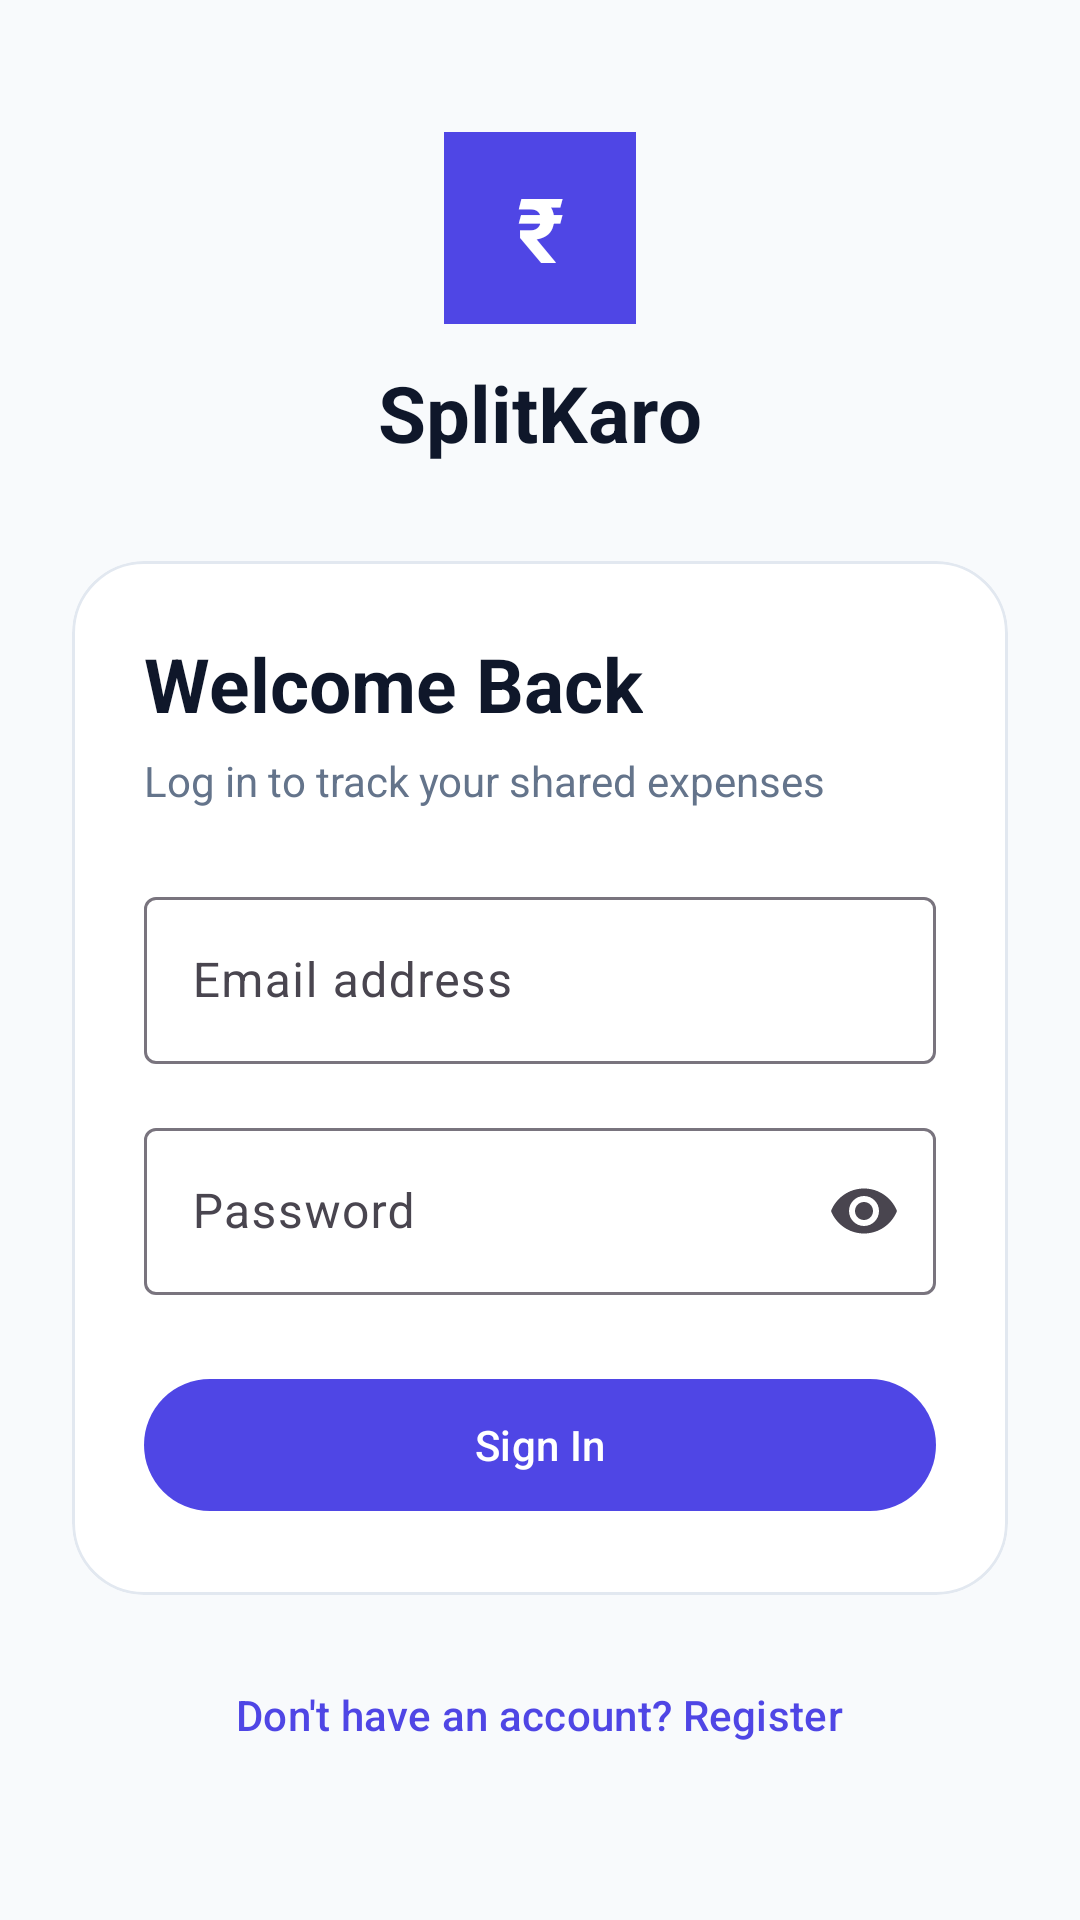

This screen was rendered from an Android layout file. Write that file and the resources it references.
<!-- AndroidManifest.xml: application theme Theme.StudentExpenseTrackerAndroid -->
<!-- res/layout/activity_main.xml -->
<?xml version="1.0" encoding="utf-8"?>
<ScrollView xmlns:android="http://schemas.android.com/apk/res/android"
    android:layout_width="match_parent"
    android:layout_height="match_parent"
    android:background="@color/screen_background"
    android:fillViewport="true">

    <LinearLayout
        android:layout_width="match_parent"
        android:layout_height="match_parent"
        android:gravity="center"
        android:orientation="vertical"
        android:padding="24dp">

        <TextView
            android:layout_width="64dp"
            android:layout_height="64dp"
            android:background="@color/primary"
            android:gravity="center"
            android:text="₹"
            android:textColor="@color/white"
            android:textSize="30sp"
            android:textStyle="bold" />

        <TextView
            android:layout_width="wrap_content"
            android:layout_height="wrap_content"
            android:layout_marginTop="12dp"
            android:text="SplitKaro"
            android:textColor="@color/text_primary"
            android:textSize="26sp"
            android:textStyle="bold" />

        <com.google.android.material.card.MaterialCardView
            android:layout_width="match_parent"
            android:layout_height="wrap_content"
            android:layout_marginTop="32dp"
            app:cardBackgroundColor="@color/surface"
            app:cardCornerRadius="24dp"
            app:strokeColor="@color/outline"
            app:strokeWidth="1dp"
            xmlns:app="http://schemas.android.com/apk/res-auto">

            <LinearLayout
                android:layout_width="match_parent"
                android:layout_height="wrap_content"
                android:orientation="vertical"
                android:padding="24dp">

                <TextView
                    android:layout_width="wrap_content"
                    android:layout_height="wrap_content"
                    android:text="Welcome Back"
                    android:textColor="@color/text_primary"
                    android:textSize="25sp"
                    android:textStyle="bold" />

                <TextView
                    android:layout_width="wrap_content"
                    android:layout_height="wrap_content"
                    android:layout_marginTop="6dp"
                    android:text="Log in to track your shared expenses"
                    android:textColor="@color/text_secondary" />

                <com.google.android.material.textfield.TextInputLayout
                    android:id="@+id/emailLayout"
                    style="@style/Widget.Material3.TextInputLayout.OutlinedBox"
                    android:layout_width="match_parent"
                    android:layout_height="wrap_content"
                    android:layout_marginTop="24dp"
                    android:hint="Email address">

                    <com.google.android.material.textfield.TextInputEditText
                        android:id="@+id/emailInput"
                        android:layout_width="match_parent"
                        android:layout_height="wrap_content"
                        android:autofillHints="emailAddress"
                        android:inputType="textEmailAddress" />
                </com.google.android.material.textfield.TextInputLayout>

                <com.google.android.material.textfield.TextInputLayout
                    android:id="@+id/passwordLayout"
                    style="@style/Widget.Material3.TextInputLayout.OutlinedBox"
                    android:layout_width="match_parent"
                    android:layout_height="wrap_content"
                    android:layout_marginTop="16dp"
                    android:hint="Password"
                    app:endIconMode="password_toggle">

                    <com.google.android.material.textfield.TextInputEditText
                        android:id="@+id/passwordInput"
                        android:layout_width="match_parent"
                        android:layout_height="wrap_content"
                        android:autofillHints="password"
                        android:inputType="textPassword" />
                </com.google.android.material.textfield.TextInputLayout>

                <com.google.android.material.button.MaterialButton
                    android:id="@+id/signInButton"
                    android:layout_width="match_parent"
                    android:layout_height="52dp"
                    android:layout_marginTop="24dp"
                    android:text="Sign In" />

                <com.google.android.material.progressindicator.CircularProgressIndicator
                    android:id="@+id/progress"
                    android:layout_width="32dp"
                    android:layout_height="32dp"
                    android:layout_gravity="center"
                    android:layout_marginTop="16dp"
                    android:visibility="gone" />
            </LinearLayout>
        </com.google.android.material.card.MaterialCardView>

        <com.google.android.material.button.MaterialButton
            android:id="@+id/registerButton"
            style="@style/Widget.Material3.Button.TextButton"
            android:layout_width="wrap_content"
            android:layout_height="wrap_content"
            android:layout_marginTop="16dp"
            android:text="Don't have an account? Register" />
    </LinearLayout>
</ScrollView>
<!-- resources referenced by this layout -->
<resources>
  <color name="outline">#E2E8F0</color>
  <color name="primary">#4F46E5</color>
  <color name="screen_background">#F8FAFC</color>
  <color name="surface">#FFFFFFFF</color>
  <color name="text_primary">#0F172A</color>
  <color name="text_secondary">#64748B</color>
  <color name="white">#FFFFFFFF</color>
  <style name="Theme.StudentExpenseTrackerAndroid" parent="Base.Theme.StudentExpenseTrackerAndroid" />
  <style name="Base.Theme.StudentExpenseTrackerAndroid" parent="Theme.Material3.DayNight.NoActionBar">
          <item name="colorPrimary">@color/primary</item>
      </style>
</resources>
